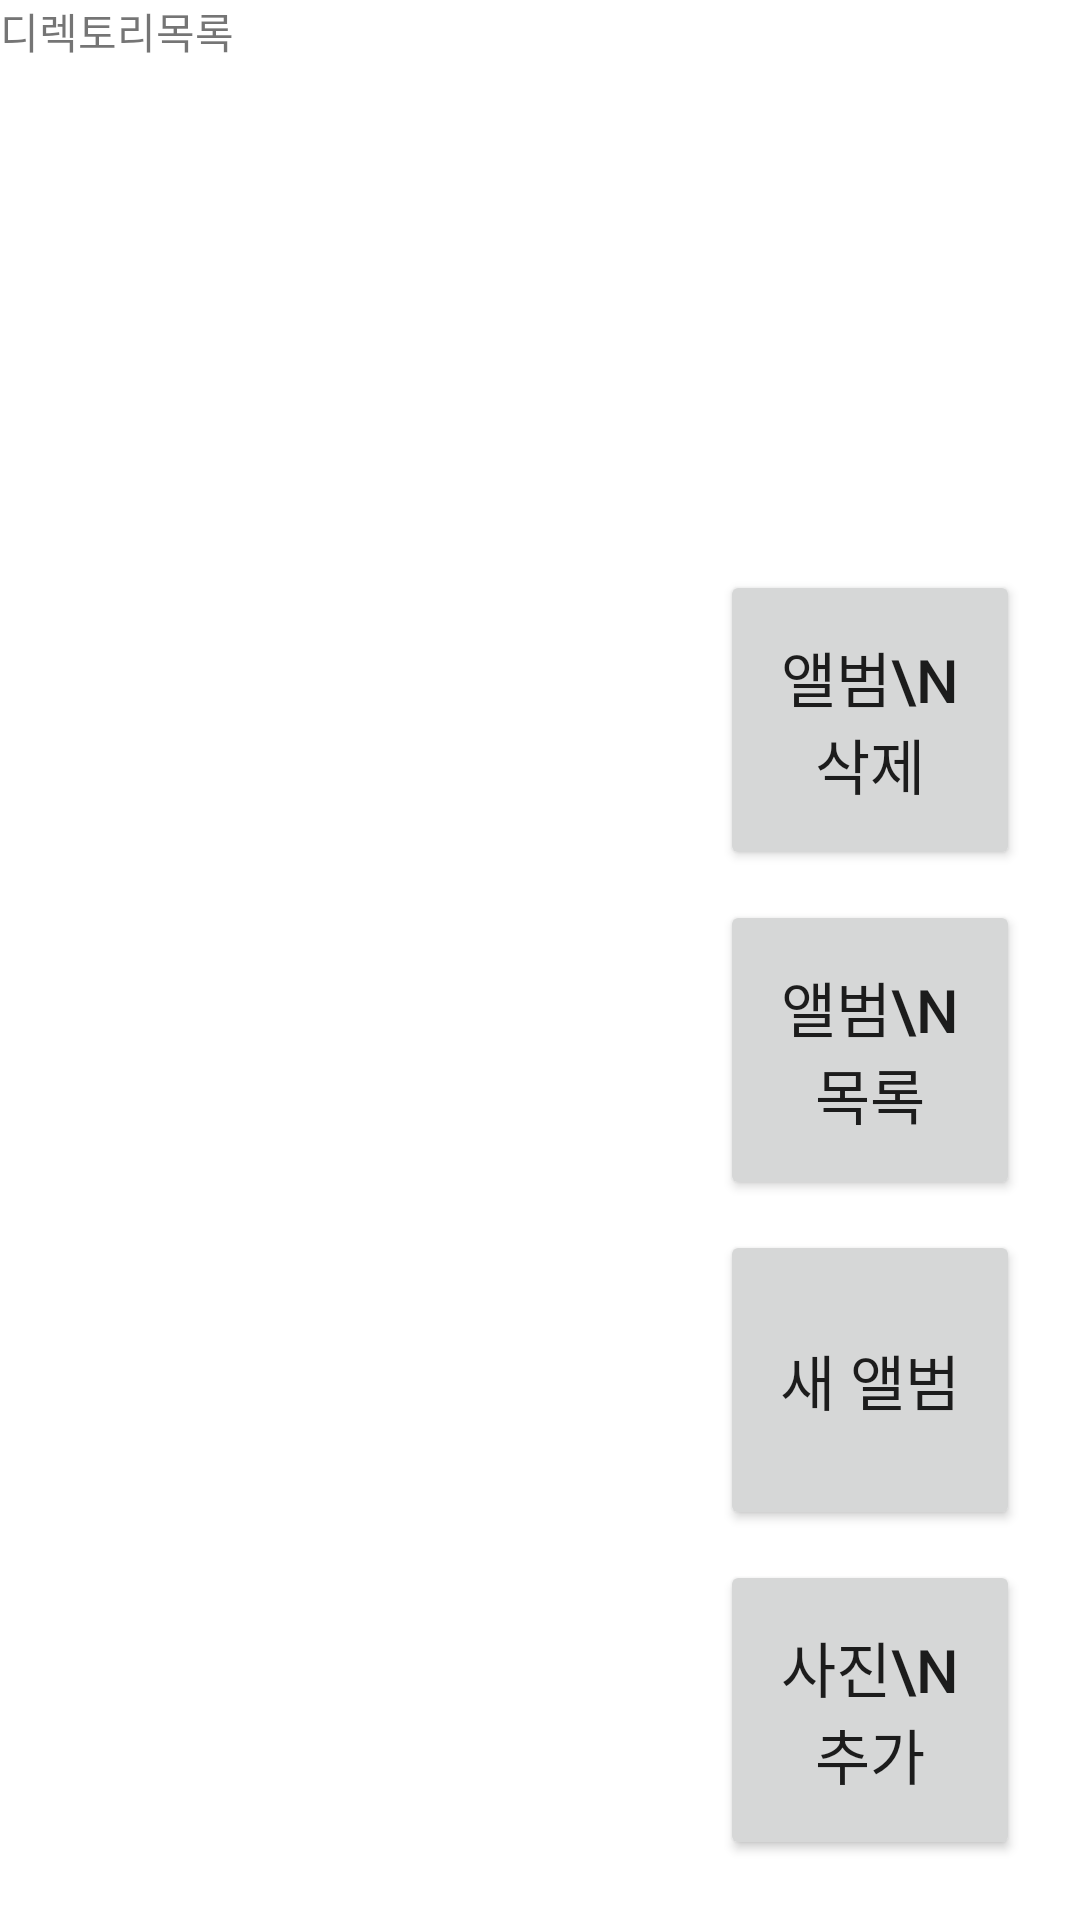

Reconstruct the res/layout file that produces this screen, plus the resources it refers to.
<!-- AndroidManifest.xml: application theme Theme.Gallery_0527 -->
<!-- res/layout/activity_main.xml -->
<?xml version="1.0" encoding="utf-8"?>
<layout xmlns:tools="http://schemas.android.com/tools">
    <androidx.constraintlayout.widget.ConstraintLayout
        xmlns:android="http://schemas.android.com/apk/res/android"
        xmlns:app="http://schemas.android.com/apk/res-auto"
        xmlns:tools="http://schemas.android.com/tools"
        android:layout_width="match_parent"
        android:layout_height="match_parent"
        tools:context=".MainActivity">

        <androidx.appcompat.widget.Toolbar
            android:id="@+id/toolbar"
            android:layout_width="match_parent"
            android:layout_height="wrap_content"
            tools:ignore="MissingConstraints">
        </androidx.appcompat.widget.Toolbar>

        <GridView
            android:id="@+id/folderView"
            android:numColumns="2"
            android:horizontalSpacing="2dp"
            android:verticalSpacing="2dp"
            android:layout_width="match_parent"
            android:layout_height="match_parent"
            android:layout_marginTop="60dp">
        </GridView>

        <TextView
            android:id="@+id/textView"
            android:text="디렉토리목록"
            android:layout_width="match_parent"
            android:layout_height="match_parent"/>

        <Button
            android:id="@+id/btn_rmdir"
            android:text="앨범\n삭제"
            android:textSize="20dp"
            android:layout_width="100dp"
            android:layout_height="100dp"
            app:layout_constraintBottom_toBottomOf="parent"
            app:layout_constraintEnd_toEndOf="parent"
            android:layout_marginBottom="350dp"
            android:layout_marginRight="20dp"/>

        <Button
            android:id="@+id/btn_dirList"
            android:text="앨범\n목록"
            android:textSize="20dp"
            android:layout_width="100dp"
            android:layout_height="100dp"
            app:layout_constraintBottom_toBottomOf="parent"
            app:layout_constraintEnd_toEndOf="parent"
            android:layout_marginBottom="240dp"
            android:layout_marginRight="20dp"/>

        <Button
            android:id="@+id/btn_mkdir"
            android:text="새 앨범"
            android:textSize="20dp"
            android:layout_width="100dp"
            android:layout_height="100dp"
            app:layout_constraintBottom_toBottomOf="parent"
            app:layout_constraintEnd_toEndOf="parent"
            android:layout_marginBottom="130dp"
            android:layout_marginRight="20dp"/>

        <Button
            android:id="@+id/btn_upload"
            android:text="사진\n추가"
            android:textSize="20dp"
            android:layout_width="100dp"
            android:layout_height="100dp"
            app:layout_constraintBottom_toBottomOf="parent"
            app:layout_constraintEnd_toEndOf="parent"
            android:layout_margin="20dp"/>


    </androidx.constraintlayout.widget.ConstraintLayout>
</layout>
<!-- resources referenced by this layout -->
<resources>
  <style name="Theme.Gallery_0527" parent="Theme.MaterialComponents.DayNight.DarkActionBar">
          
          <item name="colorPrimary">@color/purple_500</item>
          <item name="colorPrimaryVariant">@color/purple_700</item>
          <item name="colorOnPrimary">@color/white</item>
          
          <item name="colorSecondary">@color/teal_200</item>
          <item name="colorSecondaryVariant">@color/teal_700</item>
          <item name="colorOnSecondary">@color/black</item>
          
          <item name="android:statusBarColor" tools:targetApi="l">?attr/colorPrimaryVariant</item>
          
      </style>
  <!-- not gathered from this repository: default colours our renderer supplied (Android Studio template values) -->
  <color name="purple_500">#FF6200EE</color>
  <color name="purple_700">#FF3700B3</color>
  <color name="teal_200">#FF03DAC5</color>
  <color name="teal_700">#FF018786</color>
  <color name="black">#FF000000</color>
  <color name="white">#FFFFFFFF</color>
</resources>
